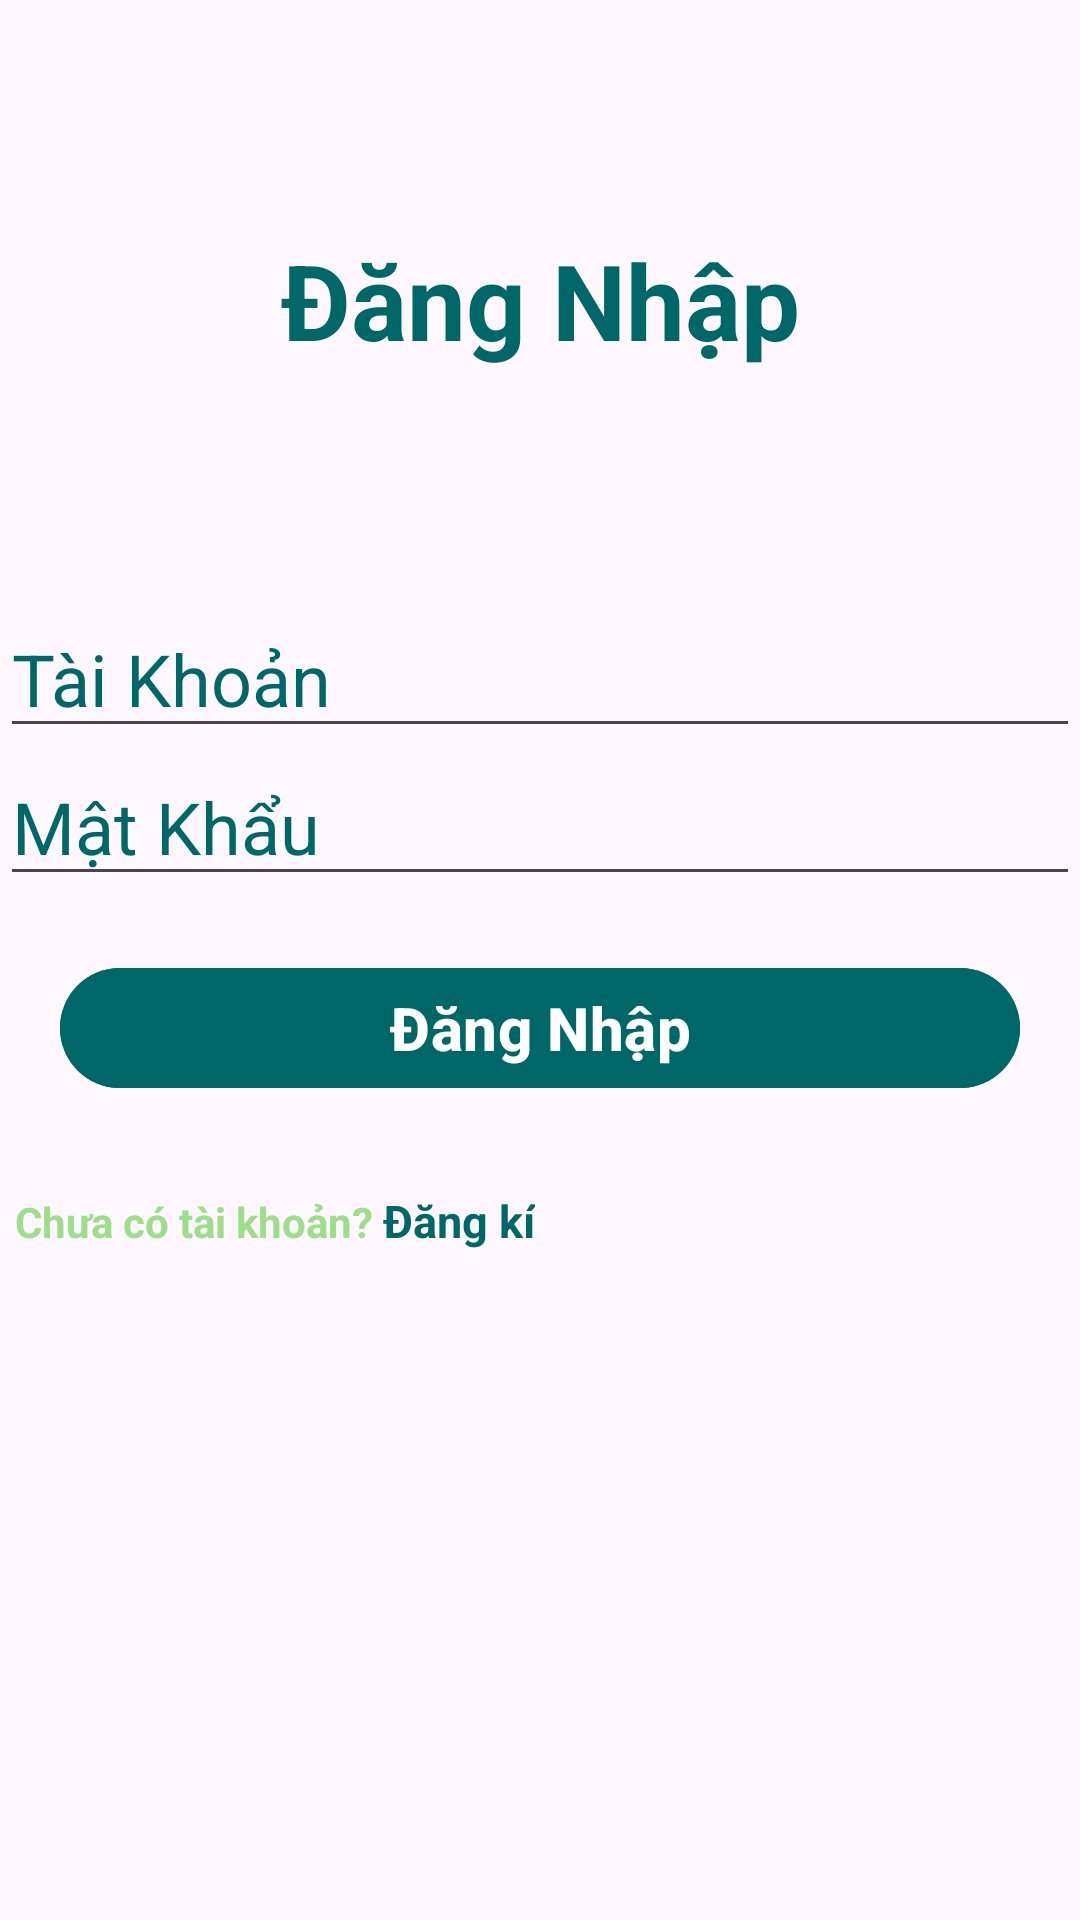

Write the Android layout XML for this screen, with the resource values it uses.
<!-- AndroidManifest.xml: application theme Theme.ManageRestaurantApp -->
<!-- res/layout/activity_dang_nhap.xml -->
<?xml version="1.0" encoding="utf-8"?>
<LinearLayout xmlns:android="http://schemas.android.com/apk/res/android"
    xmlns:app="http://schemas.android.com/apk/res-auto"
    xmlns:tools="http://schemas.android.com/tools"
    android:layout_width="match_parent"
    android:layout_height="match_parent"
    android:orientation="vertical"
    tools:context=".activities.DangNhapActivity">

    <TextView
        android:layout_width="match_parent"
        android:layout_height="200dp"
        android:gravity="center"
        android:text="Đăng Nhập"
        android:textColor="#006769"
        android:textColorHint="#006769"
        android:textSize="35dp"
        android:textStyle="bold" />

    <EditText
        android:id="@+id/edtTaiKhoan_DN"
        android:layout_width="match_parent"
        android:layout_height="wrap_content"
        android:drawableLeft="@drawable/baseline_account_box_24"
        android:drawablePadding="5sp"
        android:ems="10"
        android:hint="Tài Khoản"
        android:inputType="text"
        android:textColor="#006769"
        android:textColorHint="#006769"
        android:textSize="24sp" />

    <EditText
        android:id="@+id/edtMatKhau_DN"
        android:layout_width="match_parent"
        android:layout_height="wrap_content"
        android:drawableLeft="@drawable/baseline_password_24"
        android:drawablePadding="5sp"
        android:ems="10"
        android:hint="Mật Khẩu"
        android:inputType="textPassword"
        android:textColor="#006769"
        android:textColorHint="#006769"
        android:textSize="24sp" />

    <Button
        android:id="@+id/btnDangNhap"
        android:layout_width="match_parent"
        android:layout_height="wrap_content"
        android:layout_margin="20dp"
        android:backgroundTint="#006769"
        android:text="Đăng Nhập"
        android:textSize="20sp"
        android:textStyle="bold" />

    <LinearLayout
        android:layout_width="wrap_content"
        android:layout_height="wrap_content"
        android:layout_marginLeft="5sp"
        android:layout_marginTop="10sp"
        android:orientation="horizontal">

        <TextView
            android:layout_width="wrap_content"
            android:layout_height="wrap_content"
            android:text="Chưa có tài khoản? "
            android:textColor="#9DDE8B"
            android:textStyle="bold" />

        <TextView
            android:id="@+id/tvTrang_DangKi"
            android:layout_width="wrap_content"
            android:layout_height="wrap_content"
            android:text="Đăng kí"
            android:textColor="#006769"
            android:textSize="15sp"
            android:textStyle="bold" />
    </LinearLayout>

    <TextView
        android:id="@+id/tvQuenMK"
        android:visibility="gone"
        android:layout_marginLeft="5sp"
        android:layout_marginTop="15sp"
        android:layout_width="wrap_content"
        android:layout_height="wrap_content"
        android:layout_gravity="center"
        android:textColor="@color/purple_500"
        android:text="Quên mật khẩu" />

</LinearLayout>
<!-- resources referenced by this layout -->
<resources>
  <color name="purple_500">#FF6200EE</color>
  <style name="Theme.ManageRestaurantApp" parent="Base.Theme.ManageRestaurantApp" />
  <style name="Base.Theme.ManageRestaurantApp" parent="Theme.Material3.DayNight.NoActionBar">
          
          
      </style>
</resources>
